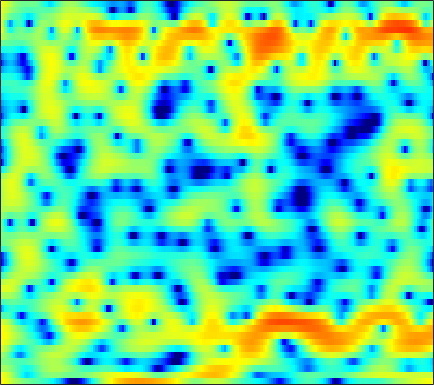

The table this chart was drawn from, first rows:
5.3792, 4.9172, 4.2739, 3.6118, 3.1268, 2.4911, 1.8601, 1.4027, 0.83912, 0.32192, -0.12036, -0.40429, -0.74496, -1.0158, -1.1903, -1.4196, -1.6468, -1.8519, -2.1616, -2.5121, -2.9236, -3.2696, -3.8011, -4.4439
4.807, 4.359, 3.677, 2.888, 2.221, 1.213, 0.06822, -0.8818, -2.269, -3.742, -5.15, -5.978, -6.463, -6.106, -5.442, -4.34, -3.243, -2.495, -1.648, -0.9667, -0.4442, -0.1481, 0.1255, 0.2766
1.335, 1.306, 1.123, 0.7753, 0.4155, -0.1836, -0.907, -1.521, -2.394, -3.258, -3.971, -4.32, -4.426, -4.096, -3.616, -2.803, -1.923, -1.281, -0.4984, 0.1777, 0.7316, 1.073, 1.428, 1.673
-0.1405, -0.1523, -0.294, -0.5564, -0.8107, -1.188, -1.567, -1.829, -2.109, -2.271, -2.295, -2.216, -2.001, -1.675, -1.369, -0.9154, -0.4363, -0.0753, 0.3878, 0.8097, 1.169, 1.392, 1.619, 1.753
1.389, 0.8875, 0.01405, -1.125, -2.183, -3.887, -5.958, -7.695, -9.783, -10.29, -8.841, -7.292, -5.346, -3.721, -2.702, -1.56, -0.6324, -0.04356, 0.6229, 1.175, 1.625, 1.904, 2.206, 2.426
3.551, 3.002, 2.091, 0.9705, -0.004796, -1.474, -3.086, -4.269, -5.473, -5.852, -5.373, -4.693, -3.706, -2.809, -2.241, -1.617, -1.154, -0.8962, -0.6287, -0.419, -0.2287, -0.0696, 0.186, 0.4993
4.989, 4.629, 4.068, 3.431, 2.919, 2.209, 1.505, 1.002, 0.3836, -0.1574, -0.62, -0.922, -1.3, -1.692, -2.019, -2.529, -3.167, -3.753, -4.677, -5.772, -6.955, -7.737, -8.176, -7.485
5.329, 5.023, 4.547, 4.001, 3.555, 2.923, 2.264, 1.755, 1.059, 0.3444, -0.3846, -0.9468, -1.726, -2.567, -3.244, -4.233, -5.334, -6.249, -7.644, -9.318, -11.39, -13.26, -15.22, -13.92
5.046, 4.687, 4.132, 3.488, 2.951, 2.165, 1.335, 0.6932, -0.1595, -0.9876, -1.802, -2.42, -3.271, -4.204, -5.003, -6.247, -7.643, -8.76, -10.14, -10.86, -10.57, -9.787, -8.291, -6.524
3.452, 3.075, 2.457, 1.664, 0.9243, -0.2829, -1.757, -3.004, -4.67, -5.963, -6.5, -6.436, -6.088, -5.886, -5.987, -6.604, -7.904, -9.48, -12.5, -15.35, -13.05, -9.718, -5.982, -3.117
-2.315, -2.081, -1.904, -2.057, -2.46, -3.513, -5.303, -7.236, -11, -15.67, -14.53, -11.27, -8.051, -6.019, -4.997, -4.108, -3.553, -3.26, -2.874, -2.367, -1.606, -0.9139, 0.1458, 1.273
-9.584, -7.036, -4.967, -3.83, -3.407, -3.233, -3.408, -3.684, -4.101, -4.337, -4.317, -4.087, -3.568, -2.959, -2.489, -1.859, -1.264, -0.8186, -0.2478, 0.3079, 0.8914, 1.336, 1.919, 2.463
-3.11, -2.618, -1.972, -1.498, -1.289, -1.187, -1.248, -1.381, -1.647, -1.948, -2.219, -2.363, -2.457, -2.378, -2.207, -1.84, -1.358, -0.9462, -0.368, 0.2116, 0.7504, 1.126, 1.59, 1.988
1.443, 1.543, 1.626, 1.614, 1.517, 1.236, 0.7618, 0.2623, -0.5963, -1.723, -3.079, -4.199, -5.606, -6.345, -6.188, -5.238, -3.97, -3.083, -2.093, -1.297, -0.7133, -0.3572, 0.05634, 0.4547
3.514, 3.631, 3.693, 3.641, 3.517, 3.181, 2.597, 1.965, 0.8057, -0.8319, -3.158, -5.569, -10.23, -15.52, -13.07, -8.28, -5.417, -4.095, -3.136, -2.855, -3.112, -3.564, -4.298, -4.626
1.727, 2.109, 2.567, 2.91, 3.071, 3.142, 3.026, 2.806, 2.329, 1.657, 0.834, 0.1825, -0.6392, -1.212, -1.422, -1.477, -1.477, -1.577, -1.961, -2.868, -4.434, -6.258, -10.07, -15.78
-3.495, -2.45, -1.207, -0.1484, 0.5068, 1.226, 1.771, 2.062, 2.293, 2.373, 2.327, 2.225, 2.036, 1.8, 1.592, 1.268, 0.871, 0.4969, -0.1107, -0.845, -1.713, -2.392, -3.228, -3.777
-8.784, -7.225, -5.327, -3.589, -2.386, -0.9785, 0.1925, 0.9236, 1.704, 2.269, 2.648, 2.817, 2.916, 2.869, 2.749, 2.486, 2.118, 1.773, 1.231, 0.6362, -0.005632, -0.4924, -1.135, -1.736
-15.21, -13.41, -9.978, -6.782, -4.748, -2.493, -0.7037, 0.373, 1.523, 2.377, 2.978, 3.276, 3.483, 3.499, 3.397, 3.117, 2.689, 2.283, 1.635, 0.8901, 0.09868, -0.5056, -1.289, -2.039
-14.21, -12.54, -9.024, -5.843, -3.857, -1.708, -0.008631, 1.024, 2.119, 2.936, 3.493, 3.762, 3.921, 3.872, 3.695, 3.275, 2.637, 2.023, 1.016, -0.2104, -1.591, -2.69, -4.037, -5.036
-3.776, -3.372, -2.547, -1.535, -0.7235, 0.3265, 1.278, 1.906, 2.607, 3.142, 3.5, 3.654, 3.704, 3.563, 3.319, 2.803, 2.033, 1.257, -0.07551, -1.872, -4.357, -6.909, -12.08, -21.44
-0.8491, -0.6702, -0.3657, 0.02091, 0.3341, 0.787, 1.246, 1.568, 1.943, 2.238, 2.442, 2.511, 2.504, 2.364, 2.175, 1.8, 1.27, 0.7376, -0.1562, -1.294, -2.688, -3.856, -5.354, -6.27
-0.4288, -0.5402, -0.6937, -0.7615, -0.7353, -0.5716, -0.2896, -0.04594, 0.2671, 0.5004, 0.6224, 0.6418, 0.5831, 0.4752, 0.4009, 0.3161, 0.2638, 0.2396, 0.1683, 0.06127, -0.07816, -0.1956, -0.3415, -0.3957
-0.8961, -1.778, -3.178, -4.535, -5.061, -4.756, -3.698, -2.833, -1.943, -1.483, -1.49, -1.75, -2.366, -3.036, -3.354, -3.192, -2.387, -1.55, -0.4183, 0.5568, 1.326, 1.782, 2.25, 2.578
-0.6361, -2.222, -5.459, -11.11, -17.37, -11.65, -6.447, -4.288, -2.693, -2.14, -2.498, -3.395, -5.666, -10.14, -17.71, -17.53, -8.055, -4.673, -1.72, 0.2549, 1.629, 2.399, 3.172, 3.706
1.002, 0.4053, -0.4637, -1.278, -1.613, -1.623, -1.249, -0.9177, -0.6312, -0.661, -1.056, -1.619, -2.636, -3.711, -4.265, -4.296, -3.519, -2.64, -1.488, -0.4604, 0.4078, 0.96, 1.562, 2.034
1.809, 1.847, 1.834, 1.791, 1.75, 1.7, 1.638, 1.572, 1.415, 1.146, 0.75, 0.3841, -0.1753, -0.7441, -1.158, -1.622, -2.007, -2.248, -2.495, -2.671, -2.679, -2.551, -2.177, -1.64
1.817, 2.26, 2.688, 2.983, 3.102, 3.16, 3.095, 2.967, 2.697, 2.315, 1.819, 1.388, 0.7307, -0.03741, -0.676, -1.649, -2.792, -3.844, -5.518, -7.586, -9.78, -10.66, -9.607, -7.295
1.486, 2.194, 2.907, 3.374, 3.581, 3.686, 3.607, 3.429, 3.044, 2.513, 1.847, 1.284, 0.4545, -0.4452, -1.156, -2.234, -3.463, -4.614, -6.59, -9.314, -12.91, -14.85, -12.7, -9.079
1.542, 2.265, 3.015, 3.502, 3.721, 3.792, 3.618, 3.329, 2.722, 1.869, 0.8115, -0.1023, -1.33, -2.395, -3.013, -3.545, -3.864, -4.049, -4.369, -4.703, -4.949, -4.999, -4.724, -4.16
1.863, 2.474, 3.132, 3.63, 3.861, 3.954, 3.758, 3.395, 2.577, 1.285, -0.5882, -2.48, -5.86, -9.933, -11.13, -8.458, -5.685, -4.207, -2.875, -2.078, -1.621, -1.419, -1.297, -1.298
0.3491, 0.9415, 1.759, 2.514, 2.976, 3.402, 3.546, 3.427, 2.926, 1.987, 0.5343, -0.9384, -3.392, -5.752, -6.363, -5.029, -3.041, -1.843, -0.6958, -0.02087, 0.2724, 0.3021, 0.07752, -0.4153
-6.044, -4.8, -2.831, -1.025, 0.114, 1.329, 2.178, 2.591, 2.841, 2.8, 2.5, 2.162, 1.665, 1.243, 1.045, 1.007, 1.097, 1.191, 1.225, 1.092, 0.7376, 0.3129, -0.487, -1.543
-18.05, -12.25, -7.636, -4.436, -2.623, -0.6994, 0.7368, 1.567, 2.385, 2.91, 3.193, 3.294, 3.3, 3.199, 3.083, 2.871, 2.576, 2.313, 1.843, 1.214, 0.3853, -0.4281, -1.737, -3.371
-10.95, -9.606, -7.286, -4.947, -3.301, -1.401, 0.1808, 1.137, 2.154, 2.883, 3.374, 3.595, 3.719, 3.68, 3.555, 3.255, 2.841, 2.435, 1.784, 0.9697, -0.03324, -0.932, -2.4, -4.259
-13.74, -10.69, -7.384, -4.718, -3.012, -1.123, 0.4225, 1.365, 2.35, 3.064, 3.518, 3.695, 3.741, 3.588, 3.35, 2.909, 2.356, 1.871, 1.174, 0.423, -0.3939, -1.067, -2.103, -3.341
-9.854, -7.809, -5.231, -3.039, -1.633, -0.03728, 1.246, 2.032, 2.84, 3.384, 3.657, 3.692, 3.509, 3.058, 2.56, 1.711, 0.6974, -0.06644, -0.9698, -1.56, -1.825, -1.891, -1.945, -2.112
-4.103, -3.406, -2.267, -1.049, -0.1596, 0.9405, 1.88, 2.458, 3.046, 3.395, 3.497, 3.395, 2.985, 2.219, 1.365, -0.2458, -2.572, -4.872, -8.489, -9.665, -6.862, -4.736, -2.689, -1.415
-4.332, -3.625, -2.577, -1.468, -0.6955, 0.2424, 1.026, 1.5, 1.971, 2.256, 2.353, 2.283, 1.983, 1.405, 0.7239, -0.5752, -2.444, -4.242, -6.769, -7.348, -5.24, -3.311, -1.293, 0.09575
-9.564, -7.879, -5.9, -4.25, -3.273, -2.251, -1.522, -1.146, -0.8035, -0.5688, -0.3831, -0.2504, -0.07782, 0.05772, 0.1062, 0.06821, -0.03991, -0.133, -0.1511, 0.07647, 0.5576, 1.042, 1.673, 2.205
-14.25, -11.37, -8.573, -6.732, -5.742, -4.953, -4.658, -4.727, -5.095, -5.575, -5.748, -5.4, -4.311, -2.916, -1.87, -0.6489, 0.3688, 0.9908, 1.703, 2.298, 2.808, 3.115, 3.437, 3.61
-10.93, -9.666, -8.22, -7.133, -6.609, -6.389, -6.768, -7.537, -9.515, -13.45, -23.25, -21.23, -11.38, -6.605, -4.188, -1.828, -0.09182, 0.9391, 2.017, 2.827, 3.419, 3.728, 3.986, 4.054
-8.794, -7.966, -7.041, -6.351, -6.06, -5.917, -6.136, -6.541, -7.372, -8.296, -8.717, -8.278, -6.669, -4.638, -3.146, -1.383, 0.09618, 1.017, 2.014, 2.777, 3.311, 3.578, 3.745, 3.726
-6.897, -6.211, -5.466, -4.927, -4.636, -4.388, -4.285, -4.274, -4.269, -4.189, -3.951, -3.593, -2.898, -1.985, -1.245, -0.1988, 0.7874, 1.458, 2.237, 2.841, 3.248, 3.415, 3.438, 3.241
-4.693, -4.213, -3.703, -3.316, -3.084, -2.911, -2.818, -2.78, -2.738, -2.668, -2.502, -2.274, -1.829, -1.19, -0.6089, 0.2508, 1.143, 1.796, 2.568, 3.17, 3.563, 3.69, 3.623, 3.228
-3.335, -3.072, -2.763, -2.539, -2.461, -2.461, -2.594, -2.775, -3.119, -3.521, -3.854, -4.016, -3.897, -3.309, -2.52, -1.233, 0.1885, 1.192, 2.365, 3.297, 3.937, 4.202, 4.255, 3.929
-4.671, -4.402, -4.059, -3.853, -3.842, -3.971, -4.368, -4.864, -5.813, -7.146, -9.027, -10.86, -13.33, -12.67, -9.789, -5.882, -2.775, -0.9122, 1.072, 2.559, 3.603, 4.125, 4.478, 4.487
-9.091, -8.18, -7.206, -6.578, -6.349, -6.474, -7.031, -7.705, -8.909, -10.44, -12.24, -13.86, -15.75, -14.66, -11.6, -7.484, -4.078, -1.986, 0.2308, 1.911, 3.127, 3.788, 4.344, 4.565
-14.66, -11.8, -9.476, -8.145, -7.667, -7.834, -8.722, -9.832, -11.99, -14.44, -15.55, -14.68, -12.23, -9.497, -7.442, -4.838, -2.441, -0.876, 0.9175, 2.357, 3.429, 4.021, 4.526, 4.719
-10.76, -9.225, -7.617, -6.713, -6.471, -6.732, -7.643, -8.919, -11.45, -15.24, -17.85, -15.01, -10.31, -6.869, -4.772, -2.46, -0.5896, 0.6125, 1.945, 2.987, 3.777, 4.168, 4.495, 4.577
-5.117, -4.606, -4.104, -3.857, -3.865, -3.988, -4.352, -4.751, -5.327, -5.748, -5.615, -5.168, -4.093, -2.778, -1.788, -0.5191, 0.5948, 1.321, 2.091, 2.658, 3.05, 3.227, 3.336, 3.313
-0.85, -0.965, -1.156, -1.324, -1.446, -1.627, -1.815, -1.889, -1.977, -1.943, -1.764, -1.53, -1.088, -0.5214, -0.1002, 0.4741, 0.9972, 1.275, 1.512, 1.572, 1.412, 1.255, 0.976, 0.7669
2.41, 1.709, 0.79, -0.0003498, -0.4137, -0.7652, -0.825, -0.7656, -0.6139, -0.465, -0.3908, -0.2957, -0.1439, 0.1143, 0.4069, 0.7976, 1.108, 1.22, 1.124, 0.6166, -0.4032, -1.565, -3.456, -4.872
4.379, 2.738, 0.09667, -2.833, -4.417, -4.199, -2.63, -1.665, -0.8751, -0.7314, -1.079, -1.558, -2.154, -2.203, -1.645, -0.5079, 0.569, 1.166, 1.449, 1.058, -0.1084, -1.7, -5.218, -9.844
4.047, 2.118, -1.337, -6.19, -9.513, -7.877, -4.681, -3.258, -2.517, -2.9, -4.42, -6.7, -12.84, -24.75, -11.77, -5.546, -2.326, -0.8604, 0.3115, 0.8341, 0.8668, 0.705, 0.4169, 0.3776
3.707, 2.708, 1.269, -0.09543, -0.9044, -1.52, -1.781, -1.914, -2.233, -2.825, -3.796, -4.641, -5.736, -6.026, -5.485, -4.166, -2.814, -1.969, -1.114, -0.5445, -0.208, -0.0416, 0.1894, 0.4757
3.921, 3.396, 2.626, 1.851, 1.297, 0.6242, 0.03184, -0.3728, -0.8572, -1.312, -1.732, -2.001, -2.224, -2.292, -2.251, -2.073, -1.858, -1.728, -1.652, -1.698, -1.791, -1.858, -1.843, -1.628
4.442, 4.081, 3.48, 2.783, 2.22, 1.453, 0.7377, 0.2701, -0.216, -0.5309, -0.6671, -0.7064, -0.6788, -0.6413, -0.6362, -0.7185, -0.944, -1.251, -1.89, -2.827, -4.039, -5.029, -6.131, -6.244
